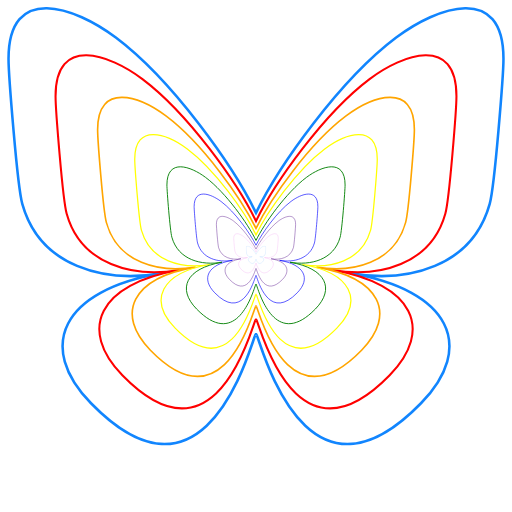
t = 0.00 s
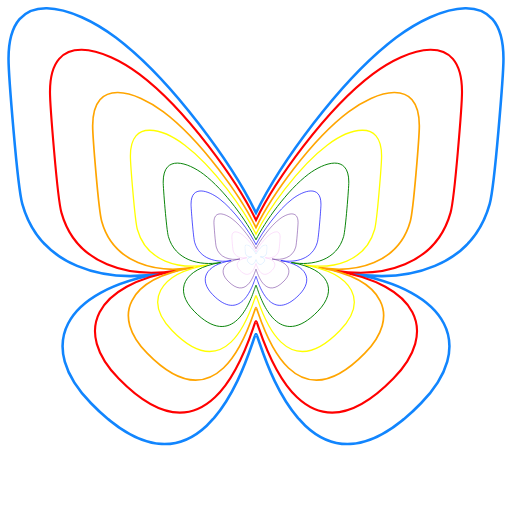
t = 0.53 s
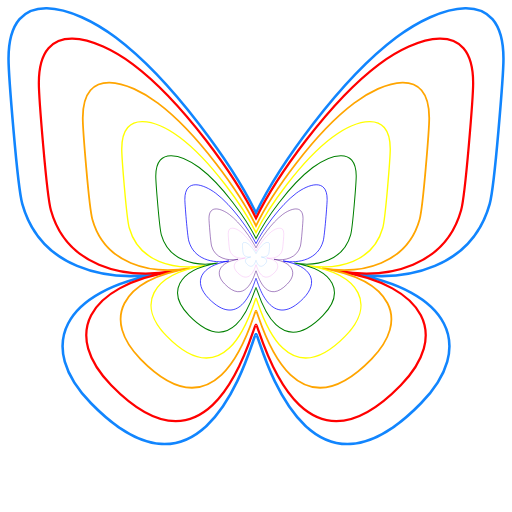
t = 1.58 s
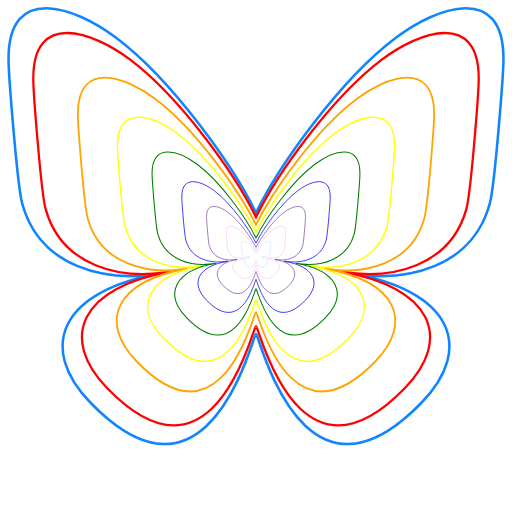
t = 2.10 s
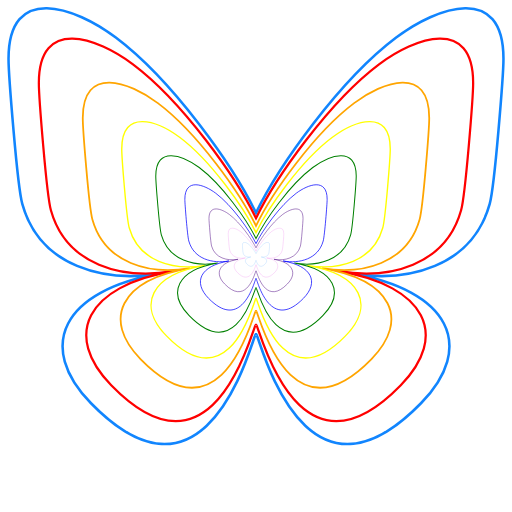
t = 2.63 s
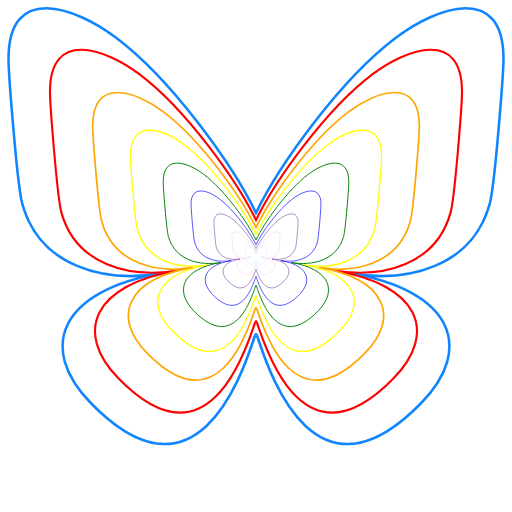
t = 3.68 s

The animated SVG that drew these frames (rendered in a browser with its animation timeline set to each time). Animation: 8 SMIL elements (animateTransform=8); one cycle of 4.20 s, repeats indefinitely.

<?xml version="1.0" encoding="utf-8"?>
<!-- Generated with PSSVG 0.2.10 https://github.com/StartAutomating/PSSVG -->
<svg viewBox="0 0 600 600" xmlns:xlink="http://www.w3.org/1999/xlink" xmlns="http://www.w3.org/2000/svg">
  <symbol id="BlueSkyButterfly" viewBox="0 0 600 600" transform-origin="300 300">
    <path d="m135.72 44.03c66.496 49.921 138.02 151.14 164.28 205.46 26.262-54.316 97.782-155.54 164.28-205.46 47.98-36.021 125.72-63.892 125.72 24.795 0 17.712-10.155 148.79-16.111 170.07-20.703 73.984-96.144 92.854-163.25 81.433 117.3 19.964 147.14 86.092 82.697 152.22-122.39 125.59-175.91-31.511-189.63-71.766-2.514-7.3797-3.6904-10.832-3.7077-7.8964-0.0174-2.9357-1.1937 0.51669-3.7077 7.8964-13.714 40.255-67.233 197.36-189.63 71.766-64.444-66.128-34.605-132.26 82.697-152.22-67.108 11.421-142.55-7.4491-163.25-81.433-5.9562-21.282-16.111-152.36-16.111-170.07 0-88.687 77.742-60.816 125.72-24.795z" stroke-width="0.5%" />
  </symbol>
  <use href="#BlueSkyButterfly" stroke="#1185fe" transform="scale(1 1)" transform-origin="300 300" fill="transparent" />
  <use href="#BlueSkyButterfly" stroke="red" class="red-stroke" transform="scale(.9 .9)" transform-origin="300 300" fill="transparent">
    <animateTransform attributeName="transform" values=".9; 1.0; .9" type="scale" additive="sum" repeatCount="indefinite" dur="4.2s" />
  </use>
  <use href="#BlueSkyButterfly" stroke="orange" class="brightYellow-stroke" transform="scale(.8 .8)" transform-origin="300 300" fill="transparent">
    <animateTransform attributeName="transform" values=".8; .9; .8" type="scale" additive="sum" repeatCount="indefinite" dur="4.2s" />
  </use>
  <use href="#BlueSkyButterfly" stroke="yellow" class="yellow-stroke" transform="scale(.7 .7)" transform-origin="300 300" fill="transparent">
    <animateTransform attributeName="transform" values=".7; .8; .7" type="scale" additive="sum" repeatCount="indefinite" dur="4.2s" />
  </use>
  <use href="#BlueSkyButterfly" stroke="green" class="green-stroke" transform="scale(.6 .6)" transform-origin="300 300" fill="transparent">
    <animateTransform attributeName="transform" values=".6; .7; .6" type="scale" additive="sum" repeatCount="indefinite" dur="4.2s" />
  </use>
  <use href="#BlueSkyButterfly" stroke="blue" class="blue-stroke" transform="scale(.5 .5)" transform-origin="300 300" fill="transparent">
    <animateTransform attributeName="transform" values=".5; .6; .5" type="scale" additive="sum" repeatCount="indefinite" dur="4.2s" />
  </use>
  <use href="#BlueSkyButterfly" stroke="indigo" class="purple-stroke" transform="scale(.4 .4)" transform-origin="300 300" fill="transparent">
    <animateTransform attributeName="transform" values=".4; .5; .4" type="scale" additive="sum" repeatCount="indefinite" dur="4.2s" />
  </use>
  <use href="#BlueSkyButterfly" stroke="violet" class="brightPurple-stroke" transform="scale(.3 .3)" transform-origin="300 300" fill="transparent">
    <animateTransform attributeName="transform" values=".3; .4; .3" type="scale" additive="sum" repeatCount="indefinite" dur="4.2s" />
  </use>
  <use href="#BlueSkyButterfly" stroke="#1185fe" transform="scale(.2 .2)" transform-origin="300 300" fill="transparent">
    <animateTransform attributeName="transform" values=".2; .3; .2" type="scale" additive="sum" repeatCount="indefinite" dur="4.2s" />
  </use>
</svg>
